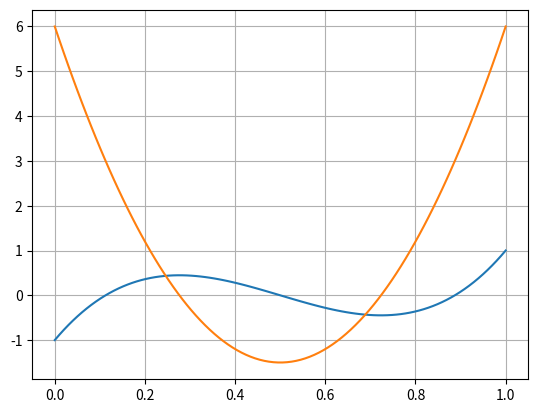

Source code (Python):
from scipy.integrate import quad
import numpy.polynomial.legendre as leg
from scipy.interpolate import BarycentricInterpolator
import numpy as np
import matplotlib.pyplot as plt

def GaussLobatto(NP):
    a = 0
    b = 1

    roots = leg.legroots(leg.legder(np.array([0] * (NP - 1) + [1], dtype=np.float64)))
    nodes = np.array(np.append([-1.0], np.append(roots, [1.0])), dtype=np.float64)

    nodes = (a * (1 - nodes) + b * (1 + nodes)) / 2

    circ_one = np.zeros(NP)
    circ_one[0] = 1.0
    tcks = [BarycentricInterpolator(nodes, np.roll(circ_one, i)) for i in range(NP)]

    weights = np.zeros(NP)
    for i in range(NP):
        weights[i] = quad(tcks[i], a, b, epsabs=1e-14)[0]


    return weights, nodes



def product(it):
    p = 1
    for f in it:
        p*=f
    return p

def GaussLobattoShapeFunctions(NP):
    funcs = []
    w, n = GaussLobatto(NP)
    for k in range(len(n)):
        def helperfunc(k=k):
            def func(x):
                return product((x-np)/(n[k]-np) for i,np in enumerate(n) if i != k)
            return func
        funcs.append(helperfunc(k))        
    return funcs
    
    

w, n = GaussLobatto(4)
x = np.linspace(n[2]-1e-10,n[2]+1e-10,10000000)
for i, func in enumerate(GaussLobattoShapeFunctions(4)):
    if i == 2:
        continue
    plt.plot(x, func(x))
    for node in n:
        print("{:.2f}".format(node), "{:.2f}".format(func(node)))
    print("#"*50)

from numpy.polynomial import legendre as L

help(L)

x = np.linspace(0,1,100)

g = np.zeros(4)
g[3]=1    
y = L.Legendre(g)(2*x-1)
plt.plot(x,y)
print(g)
gd = L.legder(g)
print(gd)
yd = L.Legendre(gd)(2*x-1)
plt.plot(x,yd)

plt.grid()
